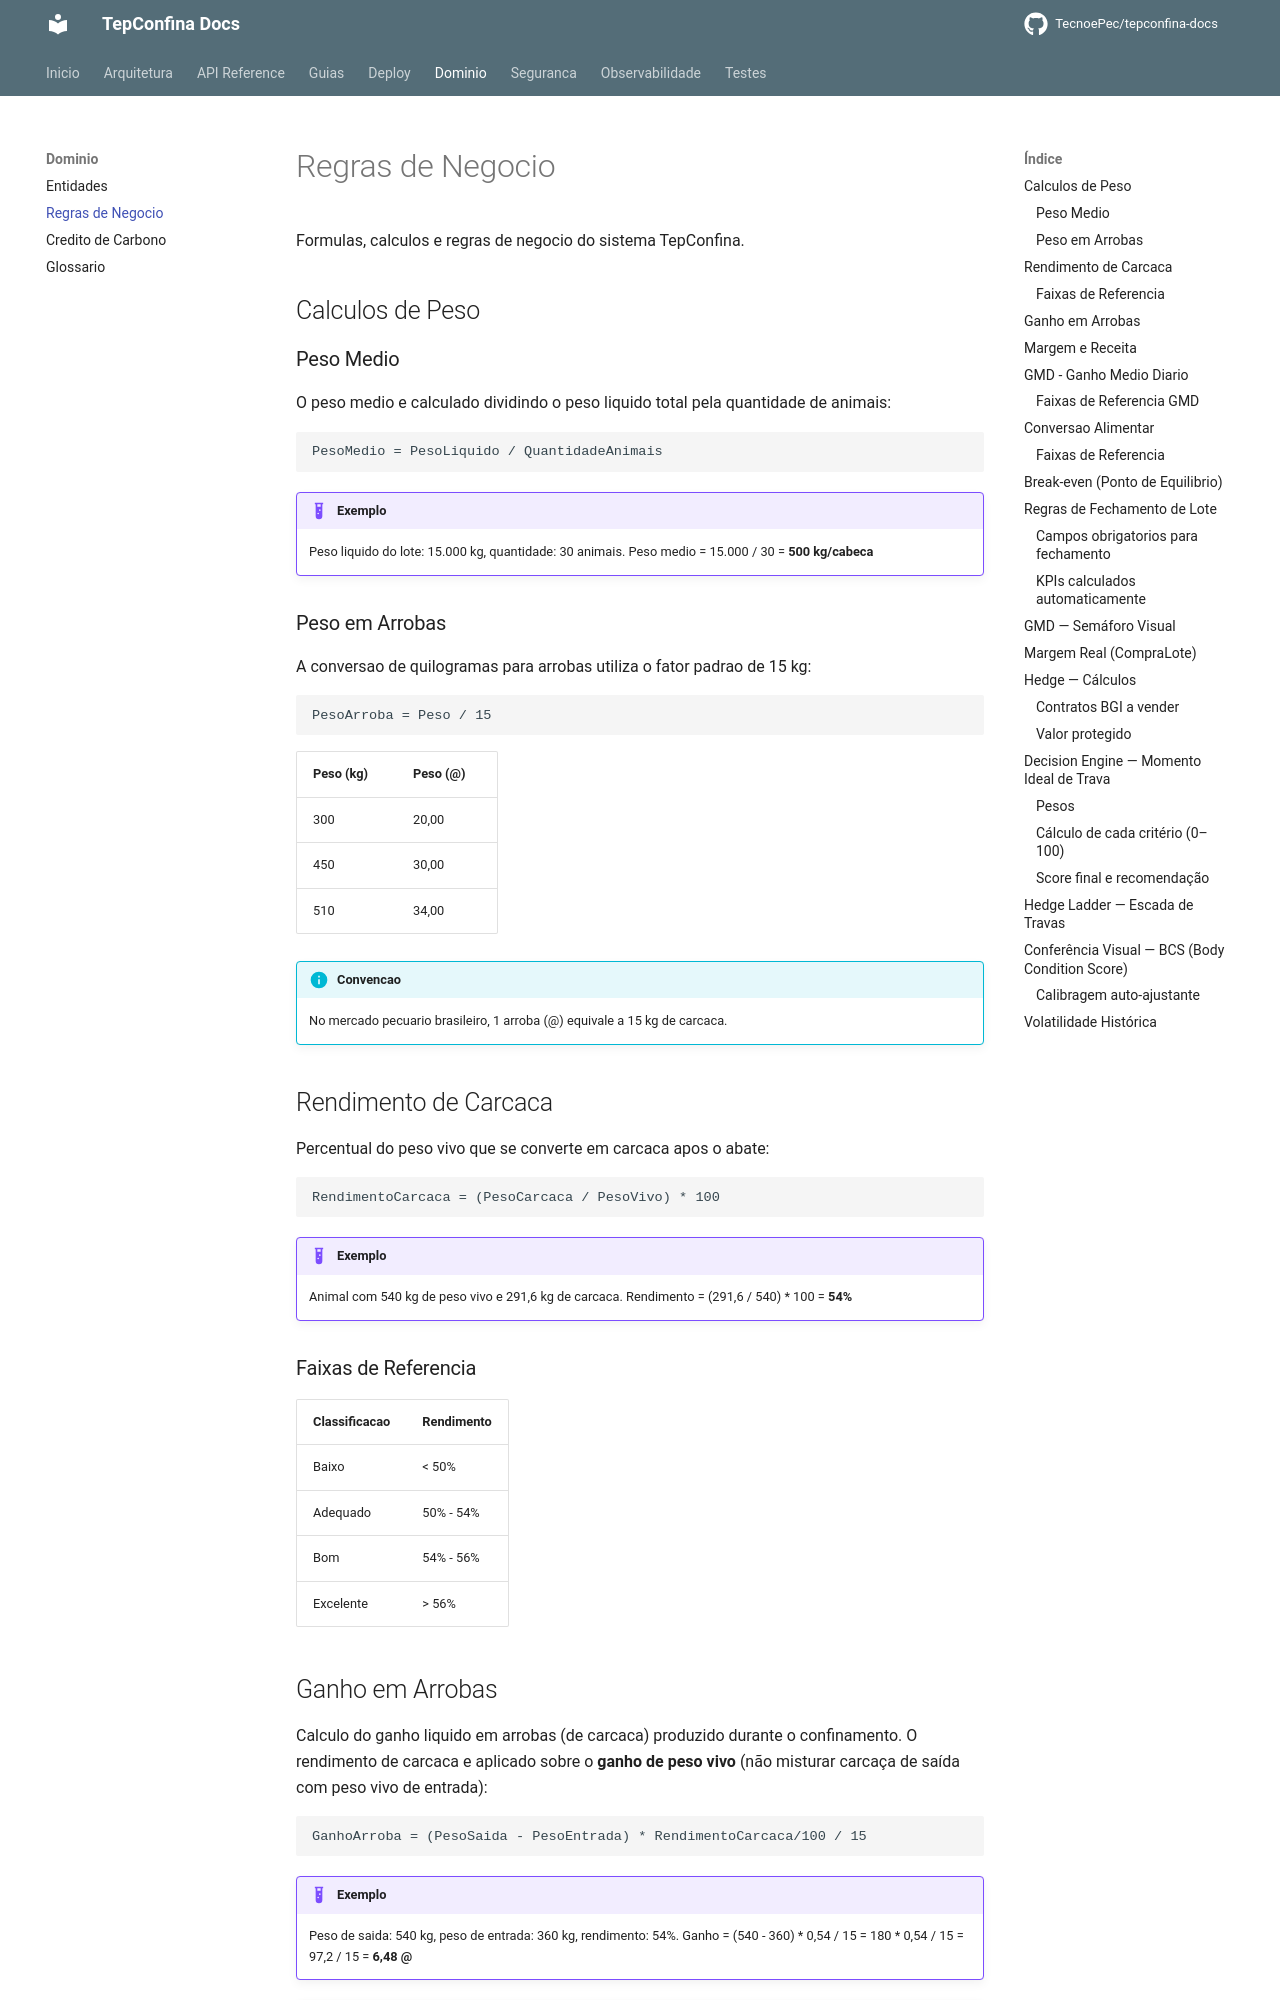

repository: TecnoePec/tepconfina-docs · page: dominio/regras-negocio/index.html · generator: mkdocs

# Regras de Negocio

Formulas, calculos e regras de negocio do sistema TepConfina.

## Calculos de Peso

### Peso Medio

O peso medio e calculado dividindo o peso liquido total pela quantidade de animais:

```
PesoMedio = PesoLiquido / QuantidadeAnimais
```

!!! example "Exemplo"
    Peso liquido do lote: 15.000 kg, quantidade: 30 animais.
    Peso medio = 15.000 / 30 = **500 kg/cabeca**

### Peso em Arrobas

A conversao de quilogramas para arrobas utiliza o fator padrao de 15 kg:

```
PesoArroba = Peso / 15
```

| Peso (kg) | Peso (@)  |
|-----------|-----------|
| 300       | 20,00     |
| 450       | 30,00     |
| 510       | 34,00     |

!!! info "Convencao"
    No mercado pecuario brasileiro, 1 arroba (@) equivale a 15 kg de carcaca.

## Rendimento de Carcaca

Percentual do peso vivo que se converte em carcaca apos o abate:

```
RendimentoCarcaca = (PesoCarcaca / PesoVivo) * 100
```

!!! example "Exemplo"
    Animal com 540 kg de peso vivo e 291,6 kg de carcaca.
    Rendimento = (291,6 / 540) * 100 = **54%**

### Faixas de Referencia

| Classificacao | Rendimento       |
|---------------|------------------|
| Baixo         | < 50%            |
| Adequado      | 50% - 54%        |
| Bom           | 54% - 56%        |
| Excelente     | > 56%            |
